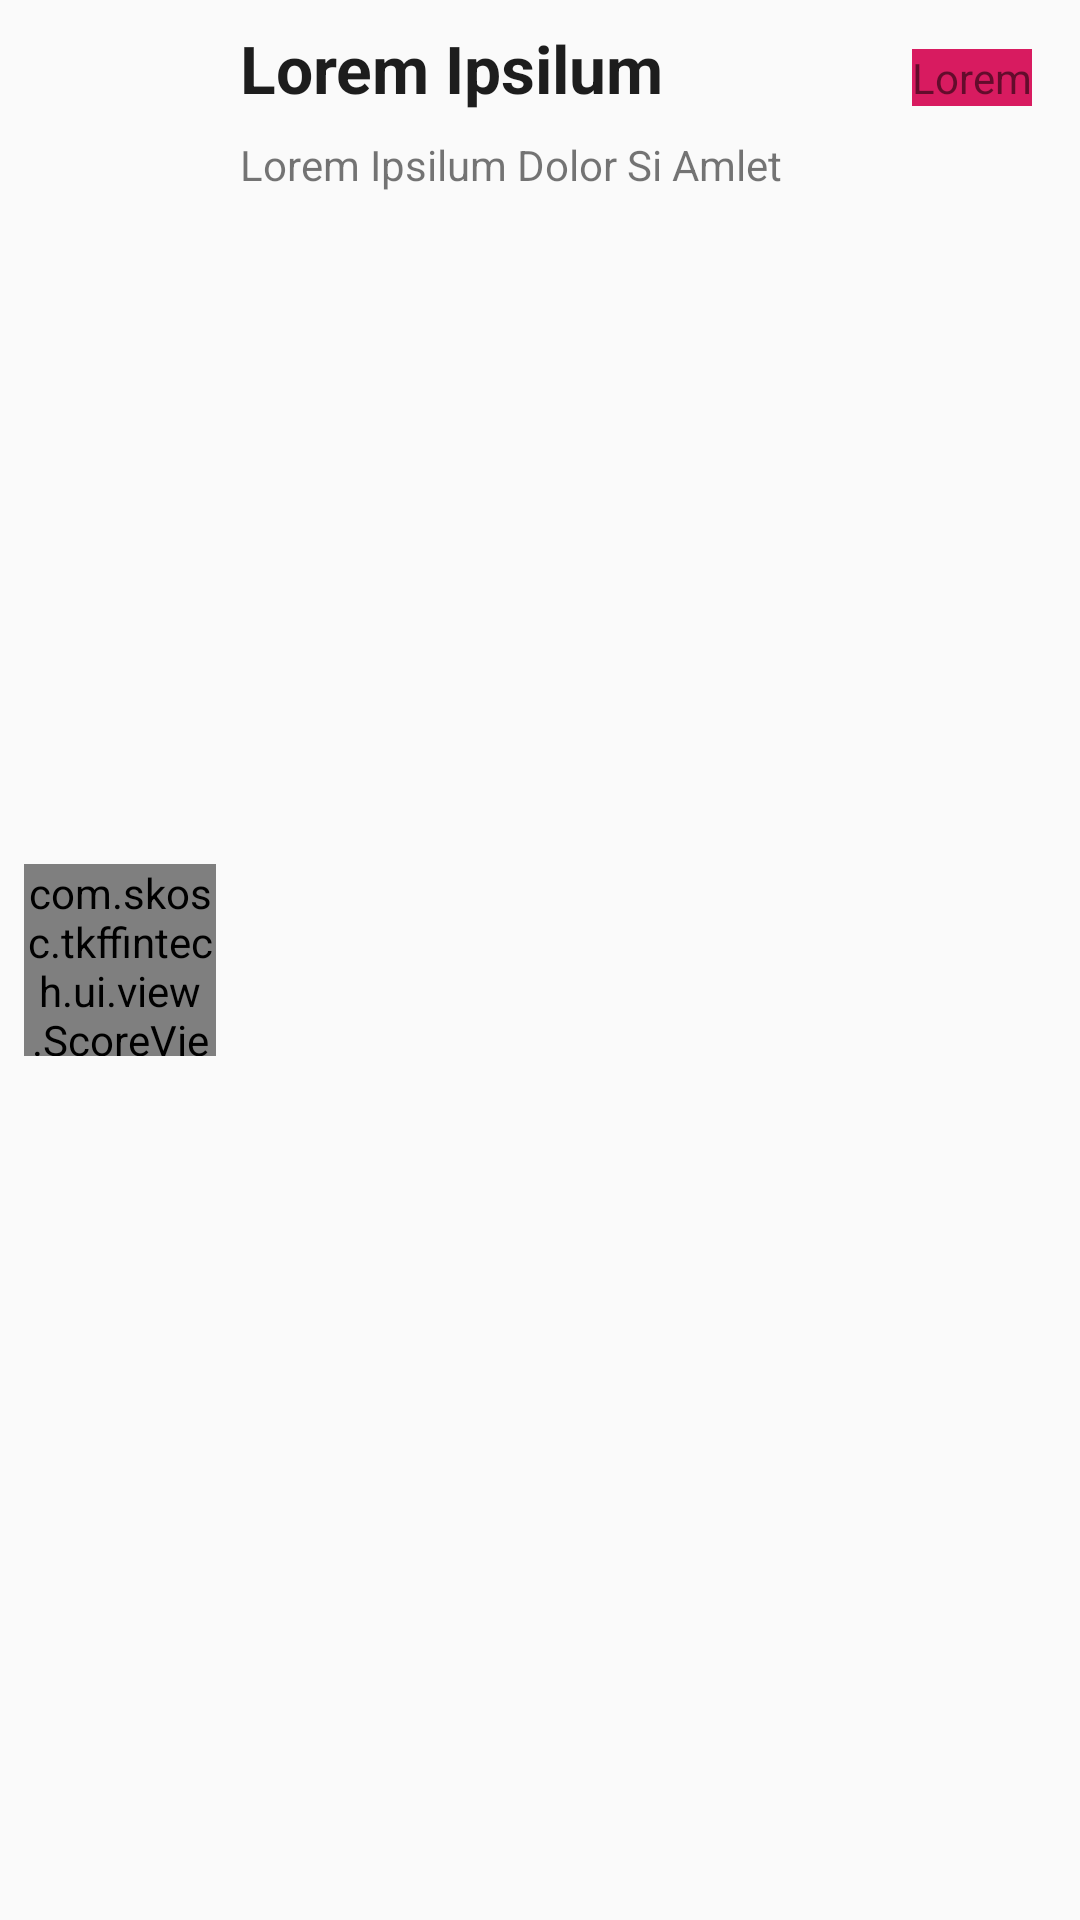

Here is an Android app screen rendered from its layout file. Give the layout XML and the strings, colors and styles it references.
<!-- AndroidManifest.xml: application theme AppTheme -->
<!-- res/layout/card_curse_task.xml -->
<?xml version="1.0" encoding="utf-8"?>
<androidx.constraintlayout.widget.ConstraintLayout xmlns:android="http://schemas.android.com/apk/res/android"
    xmlns:app="http://schemas.android.com/apk/res-auto"
    xmlns:tools="http://schemas.android.com/tools"
    android:orientation="vertical" android:layout_width="match_parent"
    android:layout_height="wrap_content">

    <com.skosc.tkffintech.ui.view.ScoreView
        android:id="@+id/scoreView"
        android:layout_width="64dp"
        android:layout_height="64dp"
        android:layout_marginStart="8dp"
        android:layout_marginTop="8dp"
        android:layout_marginBottom="8dp"
        app:layout_constraintBottom_toBottomOf="parent"
        app:layout_constraintStart_toStartOf="parent"
        app:layout_constraintTop_toTopOf="parent" />

    <TextView
        android:id="@+id/textView"
        android:layout_width="wrap_content"
        android:layout_height="wrap_content"
        android:layout_marginStart="8dp"
        android:layout_marginTop="8dp"
        android:text="@string/placeholder_2x"
        android:textColor="@color/text_dark"
        android:textSize="22sp"
        android:textStyle="bold"
        app:layout_constraintStart_toEndOf="@+id/scoreView"
        app:layout_constraintTop_toTopOf="parent" />

    <TextView
        android:layout_width="wrap_content"
        android:layout_height="wrap_content"
        android:layout_marginStart="8dp"
        android:layout_marginTop="8dp"
        android:text="@string/placeholder_5x"
        app:layout_constraintStart_toEndOf="@+id/scoreView"
        app:layout_constraintTop_toBottomOf="@+id/textView" />

    <TextView
        android:id="@+id/textView4"
        android:layout_width="wrap_content"
        android:layout_height="wrap_content"
        android:layout_marginEnd="16dp"
        android:background="@color/colorAccent"
        android:text="@string/placeholder_1x"
        app:layout_constraintBaseline_toBaselineOf="@+id/textView"
        app:layout_constraintEnd_toEndOf="parent" />
    
</androidx.constraintlayout.widget.ConstraintLayout>
<!-- resources referenced by this layout -->
<resources>
  <color name="colorAccent">#D81B60</color>
  <color name="text_dark">#1D1D1D</color>
  <string name="placeholder_1x" translatable="false">Lorem</string>
  <string name="placeholder_2x" translatable="false">Lorem Ipsilum</string>
  <string name="placeholder_5x" translatable="false">Lorem Ipsilum Dolor Si Amlet</string>
  <style name="AppTheme" parent="Theme.AppCompat.Light.DarkActionBar">
          
          <item name="colorPrimary">@color/login_activity_background</item>
          <item name="colorPrimaryDark">@color/login_activity_background</item>
          <item name="colorAccent">@color/colorAccent</item>
          <item name="android:windowContentTransitions">true</item>
      </style>
  <color name="login_activity_background">#3e4757</color>
</resources>
